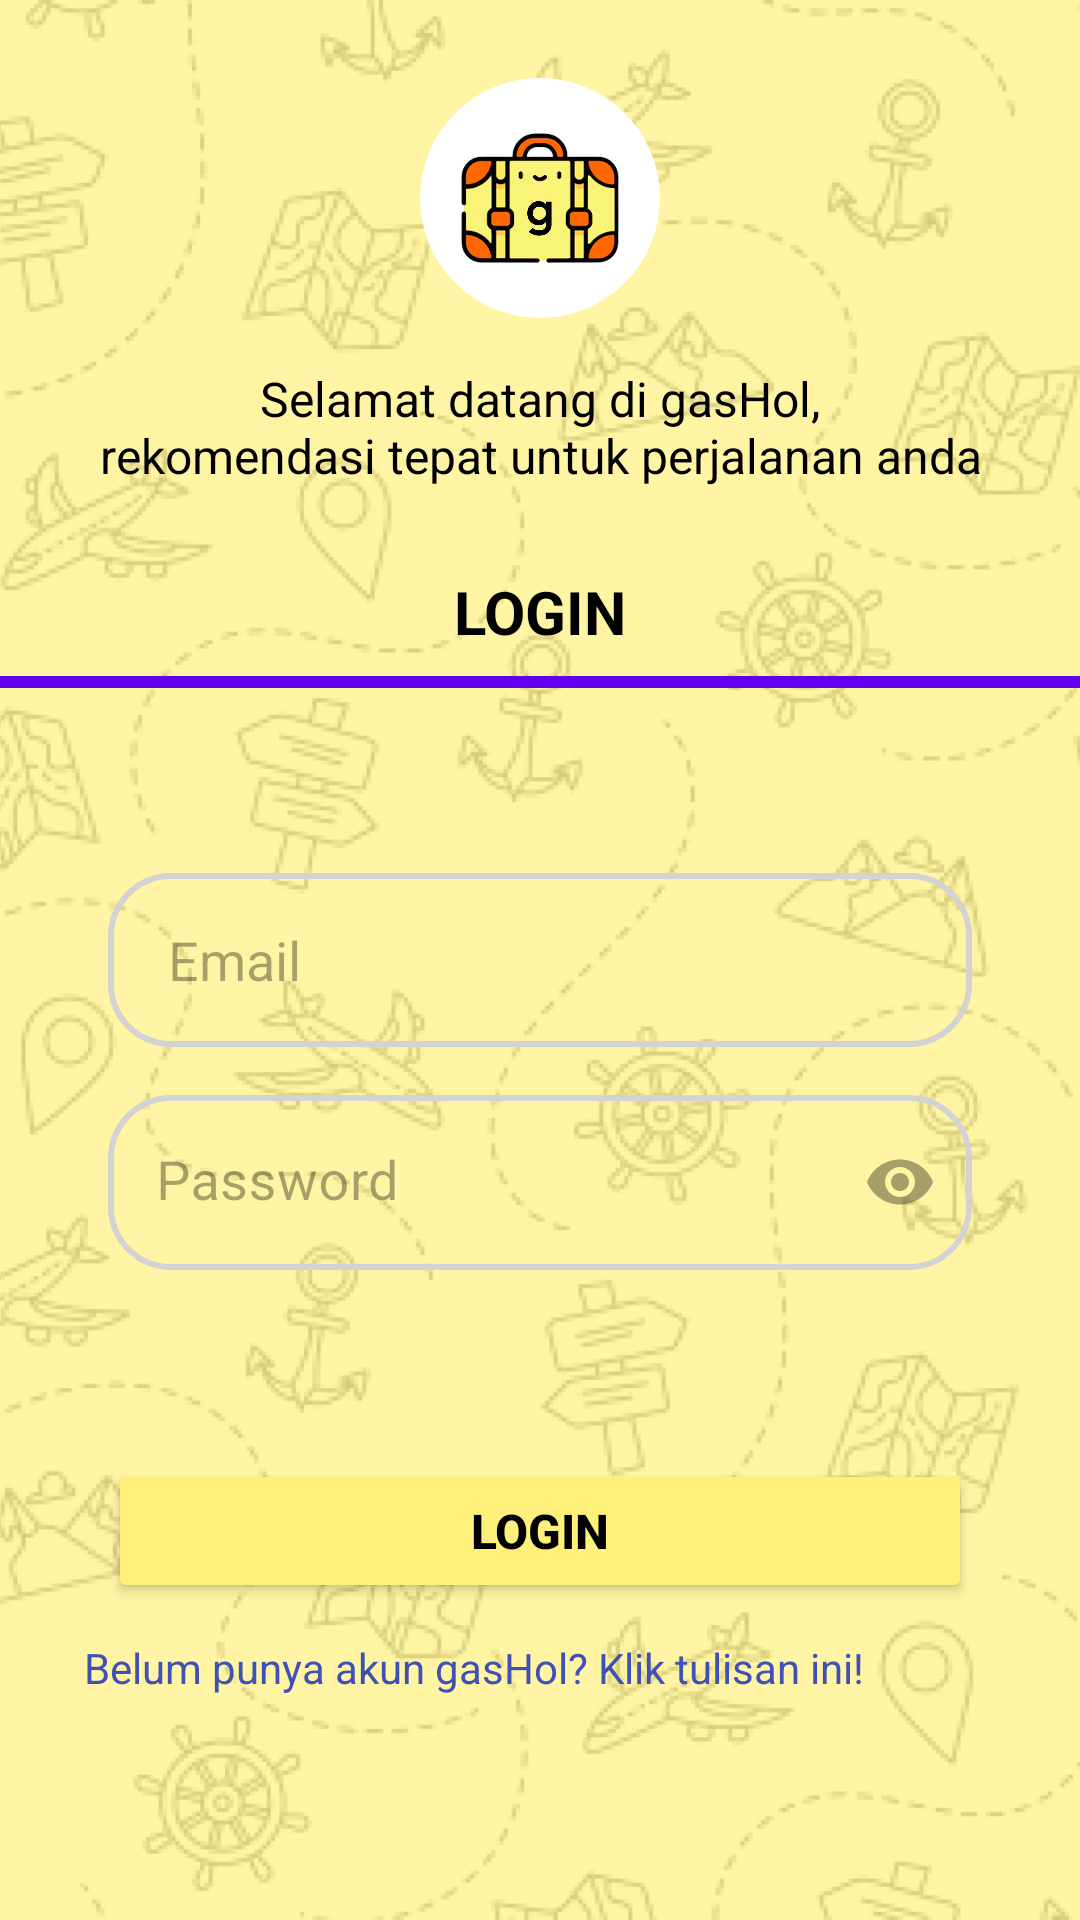

Produce the Android XML layout that renders to this screen, including the resource entries it uses.
<!-- AndroidManifest.xml: application theme Theme.GasHol_v1_1 -->
<!-- res/layout/activity_login.xml -->
<?xml version="1.0" encoding="utf-8"?>

<androidx.constraintlayout.widget.ConstraintLayout xmlns:android="http://schemas.android.com/apk/res/android"
    xmlns:app="http://schemas.android.com/apk/res-auto"
    xmlns:tools="http://schemas.android.com/tools"
    android:layout_width="match_parent"
    android:layout_height="match_parent"
    tools:context=".loginregis.LoginActivity">

    <ImageView
        android:id="@+id/imgView_BgOverlay"
        android:layout_width="850dp"
        android:layout_height="0dp"
        android:alpha="0.2"
        android:contentDescription="@string/desc_BackgroundOverlay"
        android:foregroundTintMode="src_over"
        android:src="@drawable/overlay_bg_1"
        android:tintMode="add"
        app:layout_constraintBottom_toBottomOf="parent"
        app:layout_constraintEnd_toEndOf="parent"
        app:layout_constraintStart_toStartOf="parent"
        app:layout_constraintTop_toTopOf="parent"
        app:tint="#B3FFF07C" />

    <TextView
        android:layout_width="wrap_content"
        android:layout_height="wrap_content"
        android:layout_marginTop="16dp"
        android:text="@string/welcome_to_gashol"
        android:textAlignment="center"
        android:textColor="@color/black"
        android:textSize="16sp"
        app:layout_constraintEnd_toEndOf="parent"
        app:layout_constraintStart_toStartOf="parent"
        app:layout_constraintTop_toBottomOf="@id/icon_gashol" />

    <ImageView
        android:id="@+id/icon_gashol"
        android:layout_width="80dp"
        android:layout_height="80dp"
        android:background="@drawable/shape_round_1"
        android:src="@drawable/icon_gashol"
        app:layout_constraintBottom_toTopOf="@+id/constraintLayout"
        app:layout_constraintEnd_toEndOf="parent"
        app:layout_constraintStart_toStartOf="parent"
        app:layout_constraintTop_toTopOf="parent"
        app:layout_constraintVertical_bias=".3"
        tools:ignore="ImageContrastCheck"
        android:contentDescription="@string/desc_IconGasHol" />

    <androidx.constraintlayout.widget.ConstraintLayout
        android:id="@+id/constraintLayout"
        android:layout_width="match_parent"
        android:layout_height="0dp"
        android:background="@drawable/shape_rounded_rectangle_1"
        app:layout_constraintBottom_toBottomOf="parent"
        app:layout_constraintEnd_toEndOf="parent"
        app:layout_constraintHeight_percent=".74"
        app:layout_constraintStart_toStartOf="parent"
        app:layout_constraintTop_toTopOf="parent"
        app:layout_constraintVertical_bias="1.0">


        <TextView
            android:id="@+id/textView_LoginTitle"
            android:layout_width="wrap_content"
            android:layout_height="wrap_content"
            android:layout_marginTop="24dp"
            android:text="@string/textView_LoginTitle"
            android:textColor="#000000"
            android:textSize="20sp"
            android:textStyle="bold"
            app:layout_constraintEnd_toEndOf="parent"
            app:layout_constraintStart_toStartOf="parent"
            app:layout_constraintTop_toTopOf="parent" />

        <View
            android:id="@+id/view_SimpleLine"
            android:layout_width="match_parent"
            android:layout_height="4dp"
            android:layout_marginTop="8dp"
            android:background="@color/purple_500"
            app:layout_constraintEnd_toEndOf="parent"
            app:layout_constraintStart_toStartOf="parent"
            app:layout_constraintTop_toBottomOf="@+id/textView_LoginTitle" />

        <EditText
            android:id="@+id/editText_Email"
            android:layout_width="0dp"
            android:layout_height="58dp"
            android:background="@drawable/shape_bg_edit_text"
            android:hint="@string/hintEmail"
            android:minHeight="48dp"
            android:paddingStart="20dp"
            android:paddingTop="10dp"
            android:paddingEnd="20dp"
            android:paddingBottom="10dp"
            android:textColor="@color/black"
            android:textColorHint="#59000000"
            app:layout_constraintBottom_toBottomOf="parent"
            app:layout_constraintEnd_toEndOf="parent"
            app:layout_constraintHorizontal_bias=".5"
            app:layout_constraintStart_toStartOf="parent"
            app:layout_constraintTop_toTopOf="parent"
            app:layout_constraintVertical_bias="0.3"
            app:layout_constraintWidth_percent=".8"
            tools:ignore="TextContrastCheck" />

        
        <com.google.android.material.textfield.TextInputLayout
            android:id="@+id/textInputLayout_Password"
            android:layout_width="0dp"
            android:layout_height="wrap_content"
            android:layout_marginTop="16dp"
            android:textColorHint="#59000000"
            app:boxStrokeWidth="0dp"
            app:boxStrokeWidthFocused="0dp"
            app:hintAnimationEnabled="false"
            app:hintTextColor="#00FFFFFF"
            app:layout_constraintBottom_toBottomOf="parent"
            app:layout_constraintEnd_toEndOf="parent"
            app:layout_constraintStart_toStartOf="parent"
            app:layout_constraintTop_toBottomOf="@+id/editText_Email"
            app:layout_constraintVertical_bias="0"
            app:layout_constraintWidth_percent=".8"
            app:passwordToggleEnabled="true"
            app:passwordToggleTint="#59000000">

            <EditText
                android:id="@+id/editText_Password"
                android:layout_width="match_parent"
                android:layout_height="wrap_content"
                android:background="@drawable/shape_bg_edit_text"
                android:hint='@string/hintPassword'
                android:inputType="textPassword"
                android:singleLine="true"
                android:textColor="@color/black"
                android:textColorHint="#59000000"
                android:textSize="18sp"
                tools:ignore="SpeakableTextPresentCheck" />

        </com.google.android.material.textfield.TextInputLayout>

        <Button
            android:id="@+id/buttonLogin"
            android:layout_width="0dp"
            android:layout_height="wrap_content"
            android:layout_marginTop="320dp"
            android:backgroundTint="@color/bright_yellow"
            android:text="@string/textView_LoginTitle"
            android:textColor="@color/black"
            android:textSize="16sp"
            android:textStyle="bold"
            app:cornerRadius="20dp"
            app:layout_constraintEnd_toEndOf="parent"
            app:layout_constraintStart_toStartOf="parent"
            app:layout_constraintTop_toTopOf="parent"
            app:layout_constraintWidth_percent=".8" />

        <TextView
            android:id="@+id/textView_Clickable_SignUp"
            android:layout_width="wrap_content"
            android:layout_height="wrap_content"
            android:layout_marginTop="380dp"
            android:layout_marginEnd="72dp"
            android:text="@string/textView_ClickableSignUp"
            android:textColor="#3F51B5"
            app:layout_constraintEnd_toEndOf="parent"
            app:layout_constraintTop_toTopOf="parent" />

    </androidx.constraintlayout.widget.ConstraintLayout>

</androidx.constraintlayout.widget.ConstraintLayout>
<!-- resources referenced by this layout -->
<resources>
  <color name="black">#FF000000</color>
  <color name="bright_yellow">#FFF07C</color>
  <color name="purple_500">#FF6200EE</color>
  <!-- drawable icon_gashol: png bitmap (drawable-v24, 180550 bytes) -->
  <!-- drawable overlay_bg_1: png bitmap (drawable, 621248 bytes) -->
  <!-- drawable shape_bg_edit_text (drawable-v24) -->
  <?xml version="1.0" encoding="utf-8"?>
  
  <shape xmlns:android="http://schemas.android.com/apk/res/android">
  
      <corners
          android:radius="20dp"/>
  
      <stroke
          android:width="2dp"
          android:color="#D3D3D3"/>
  
  </shape>
  <!-- drawable shape_round_1 (drawable-v24) -->
  <?xml version="1.0" encoding="utf-8"?>
  
  <shape
      xmlns:android="http://schemas.android.com/apk/res/android"
      android:shape="oval">
  
      <solid
          android:color="@color/white"/>
  
      <size
          android:width="70dp"
          android:height="70dp"/>
  
  </shape>
  <string name="desc_BackgroundOverlay">Background Overlay</string>
  <string name="desc_IconGasHol">Icon gasHol</string>
  <string name="hintEmail">Email</string>
  <string name="hintPassword">Password</string>
  <string name="textView_ClickableSignUp">Belum punya akun gasHol? Klik tulisan ini!</string>
  <string name="textView_LoginTitle">LOGIN</string>
  <string name="welcome_to_gashol">Selamat datang di gasHol,\nrekomendasi tepat untuk perjalanan anda</string>
  <style name="Theme.GasHol_v1_1" parent="Theme.MaterialComponents.DayNight.DarkActionBar">
          
          <item name="colorPrimary">@color/purple_500</item>
          <item name="colorPrimaryVariant">@color/purple_700</item>
          <item name="colorOnPrimary">@color/white</item>
          
          <item name="colorSecondary">@color/teal_200</item>
          <item name="colorSecondaryVariant">@color/teal_700</item>
          <item name="colorOnSecondary">@color/black</item>
          
          <item name="android:statusBarColor">?attr/colorPrimaryVariant</item>
          
          <item name="android:navigationBarColor">#FFFFFF</item>
          
  
      </style>
  <color name="white">#FFFFFFFF</color>
  <color name="purple_700">#FF3700B3</color>
  <color name="teal_200">#FF03DAC5</color>
  <color name="teal_700">#FF018786</color>
</resources>
